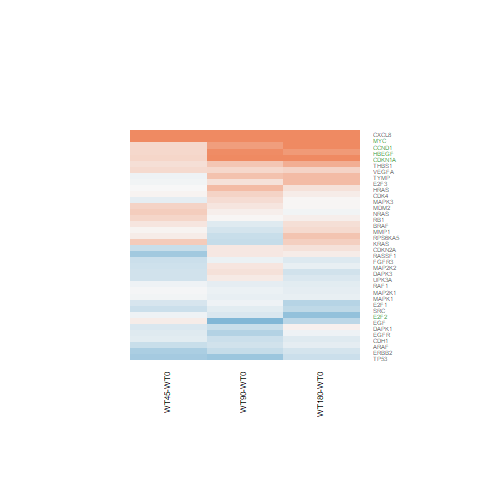

Values plotted in this chart, from the file beside it:
WT180-WT0.logFC, WT180-WT0.AveExpr, WT180-WT0.t, WT180-WT0.P.Value, WT180-WT0.adj.P.Val, WT180-WT0.B, WT45-WT0.logFC, WT45-WT0.AveExpr, WT45-WT0.t, WT45-WT0.P.Value, WT45-WT0.adj.P.Val, WT45-WT0.B, WT90-WT0.logFC, WT90-WT0.AveExpr, WT90-WT0.t, WT90-WT0.P.Value, WT90-WT0.adj.P.Val, WT90-WT0.B
-0.6844, 4.782, -4.032, 0.0004788, 0.02403, -0.4383, -0.05758, 4.782, -0.352, 0.7279, 0.8666, -6.416, -0.2011, 4.782, -1.223, 0.2331, 0.538, -5.922
-0.04195, 6.957, -0.2586, 0.7981, 0.9534, -6.903, 0.3783, 6.957, 2.338, 0.02798, 0.254, -4.056, 0.07907, 6.957, 0.488, 0.6299, 0.8352, -6.635
-0.141, 6.136, -1.386, 0.1783, 0.6357, -5.964, -0.06485, 6.136, -0.6382, 0.5293, 0.746, -6.339, -0.1268, 6.136, -1.248, 0.2241, 0.5285, -5.961
0.1001, 3.415, 0.5289, 0.6017, 0.8941, -6.543, -0.574, 3.415, -2.784, 0.01025, 0.2152, -2.883, 0.1482, 3.415, 0.7878, 0.4385, 0.7142, -6.199
-0.1861, 8.048, -0.9178, 0.3678, 0.7911, -6.508, -0.3064, 8.048, -1.513, 0.1431, 0.4144, -5.447, -0.07337, 8.048, -0.3616, 0.7208, 0.8792, -6.685
1.517, -1.567, 1.84, 0.07808, 0.4823, -4.119, 2.002, -1.567, 2.557, 0.01724, 0.2358, -3.156, 2.282, -1.567, 3.022, 0.005857, 0.1328, -2.297
-0.3992, -0.3579, -0.6454, 0.5248, 0.8633, -5.545, 0.1096, -0.3579, 0.1908, 0.8503, 0.9333, -5.459, -0.7926, -0.3579, -1.205, 0.2399, 0.5446, -4.907
0.8437, 3.555, 5.04, 3.66302102546722e-05, 0.003391, 2.161, 0.2939, 3.555, 1.659, 0.1099, 0.3796, -4.95, 0.9751, 3.555, 5.887, 4.34143116812691e-06, 0.001034, 4.305
0.5243, 4.994, 3.215, 0.003676, 0.1023, -2.442, -0.04345, 4.994, -0.2591, 0.7977, 0.9078, -6.433, 0.2036, 4.994, 1.232, 0.2297, 0.5344, -5.918
1.653, 1.458, 3.834, 0.0007895, 0.03435, -0.526, 0.3155, 1.458, 0.6087, 0.5484, 0.7577, -5.515, 1.386, 1.458, 3.13, 0.00451, 0.1207, -2.022
0.3188, 7.316, 1.865, 0.07435, 0.4741, -5.265, 0.275, 7.316, 1.608, 0.1207, 0.3902, -5.313, 0.2939, 7.316, 1.719, 0.09835, 0.3688, -5.327
-0.06101, 7.044, -0.3817, 0.706, 0.9251, -6.866, -0.1702, 7.044, -1.064, 0.2979, 0.5695, -6.002, -0.4622, 7.044, -2.881, 0.008177, 0.1486, -3.097
0.2245, 5.525, 1.495, 0.1478, 0.5986, -5.797, 0.1705, 5.525, 1.132, 0.2685, 0.5421, -5.886, -0.1631, 5.525, -1.073, 0.2939, 0.5991, -6.128
2.471, 8.107, 10.87, 8.44552928638651e-11, 1.11580797380959e-07, 14.84, 1.044, 8.107, 4.648, 9.9521326188984e-05, 0.03616, 1.26, 1.791, 8.107, 7.927, 3.46891233574136e-08, 1.57542821797904e-05, 8.953
0.2132, 4.327, 0.9876, 0.3331, 0.7686, -6.317, -0.331, 4.327, -1.467, 0.1552, 0.4271, -5.35, 0.1397, 4.327, 0.6447, 0.5252, 0.7716, -6.412
0.05953, 6.611, 0.367, 0.7168, 0.9279, -6.866, -0.2119, 6.611, -1.3, 0.2058, 0.4812, -5.723, -0.3352, 6.611, -2.054, 0.05095, 0.2812, -4.752
0.204, 5.203, 1.166, 0.2549, 0.707, -6.188, 0.0004857, 5.203, 0.002748, 0.9978, 0.9994, -6.486, 0.5244, 5.203, 3.033, 0.005695, 0.1311, -2.709
1.166, 8.272, 6.859, 4.08134077239843e-07, 9.2573399523727e-05, 6.452, 0.2845, 8.272, 1.686, 0.1045, 0.3736, -5.194, 0.7985, 8.272, 4.711, 8.47173409918121e-05, 0.01122, 1.296
0.2586, 2.025, 1.248, 0.2241, 0.6812, -5.648, 0.03843, 2.025, 0.1785, 0.8598, 0.9381, -5.997, -0.2459, 2.025, -1.099, 0.2827, 0.5893, -5.575
0.3642, 6.023, 1.537, 0.1372, 0.5875, -5.757, 0.4163, 6.023, 1.758, 0.09145, 0.3579, -5.064, -0.3443, 6.023, -1.428, 0.1661, 0.4619, -5.716
0.1047, 7.916, 0.6462, 0.5242, 0.863, -6.724, 0.04789, 7.916, 0.2957, 0.77, 0.8924, -6.52, 0.3236, 7.916, 1.993, 0.05763, 0.292, -4.866
0.02048, 7.089, 0.1401, 0.8897, 0.9748, -6.929, 0.3252, 7.089, 2.228, 0.03544, 0.2704, -4.267, 0.1601, 7.089, 1.096, 0.2837, 0.5904, -6.156
0.08122, 5.595, 0.5104, 0.6144, 0.8964, -6.764, 0.2968, 5.595, 1.875, 0.07285, 0.3296, -4.858, 0.01445, 5.595, 0.09062, 0.9285, 0.9761, -6.709
0.4743, 2.155, 1.835, 0.0788, 0.4846, -4.861, 0.1011, 2.155, 0.3697, 0.7148, 0.8586, -5.975, -0.3195, 2.155, -1.101, 0.2817, 0.5884, -5.582
0.6595, 6.991, 3.363, 0.002561, 0.08023, -2.16, 0.2205, 6.991, 1.12, 0.2736, 0.5477, -5.936, 0.4578, 6.991, 2.332, 0.02835, 0.2272, -4.238
-0.1255, 6.168, -0.9155, 0.369, 0.7911, -6.493, -0.0184, 6.168, -0.1344, 0.8942, 0.9534, -6.537, -0.0842, 6.168, -0.6148, 0.5444, 0.7842, -6.545
0.02446, 5.325, 0.1345, 0.8941, 0.9752, -6.869, -0.1117, 5.325, -0.6096, 0.5478, 0.7575, -6.31, 0.2479, 5.325, 1.374, 0.1819, 0.4829, -5.772
-0.1708, 8.92, -1.454, 0.1587, 0.612, -5.877, -0.1444, 8.92, -1.229, 0.2309, 0.5071, -5.802, -0.3105, 8.92, -2.646, 0.01408, 0.1819, -3.589
-0.2996, 2.085, -1.595, 0.1237, 0.5705, -5.202, -0.5547, 2.085, -2.815, 0.00953, 0.2121, -2.686, -0.6249, 2.085, -3.155, 0.00425, 0.1186, -2.065
-0.2506, 7.036, -1.326, 0.1971, 0.6528, -6.064, -0.5072, 7.036, -2.676, 0.01317, 0.2268, -3.37, -0.348, 7.036, -1.84, 0.078, 0.3335, -5.13
-0.2554, 5.502, -1.382, 0.1797, 0.6375, -5.937, -0.274, 5.502, -1.479, 0.152, 0.4246, -5.443, 0.1957, 5.502, 1.076, 0.2927, 0.5981, -6.137
-0.09134, 6.822, -0.5406, 0.5937, 0.893, -6.786, -0.2908, 6.822, -1.715, 0.09908, 0.3673, -5.143, 0.1608, 6.822, 0.9545, 0.3493, 0.6486, -6.297
-0.4546, 6.245, -2.518, 0.01881, 0.2679, -4.018, -0.2202, 6.245, -1.225, 0.2323, 0.5084, -5.807, -0.05762, 6.245, -0.3218, 0.7503, 0.8946, -6.692
-0.3789, 7.156, -2.019, 0.05464, 0.4215, -4.997, -0.303, 7.156, -1.615, 0.1192, 0.389, -5.303, -0.1335, 7.156, -0.7125, 0.483, 0.7446, -6.501
-0.1051, 8.022, -0.7434, 0.4644, 0.8392, -6.653, -0.04195, 8.022, -0.2967, 0.7692, 0.8923, -6.516, -0.1111, 8.022, -0.7858, 0.4396, 0.7152, -6.44
-0.1942, 0.1584, -0.5503, 0.5871, 0.8897, -5.763, -0.273, 0.1584, -0.7591, 0.4551, 0.6945, -5.3, 0.1146, 0.1584, 0.3422, 0.7352, 0.8858, -5.732
0.5398, -0.3808, 1.225, 0.2322, 0.6891, -5.11, -0.0625, -0.3808, -0.1293, 0.8982, 0.9555, -5.386, 0.4846, -0.3808, 1.092, 0.2855, 0.5915, -5.1
-0.1199, 5.883, -0.8564, 0.4001, 0.8092, -6.539, -0.3302, 5.883, -2.343, 0.02765, 0.2526, -4.014, -0.2624, 5.883, -1.868, 0.07394, 0.3261, -5.055
